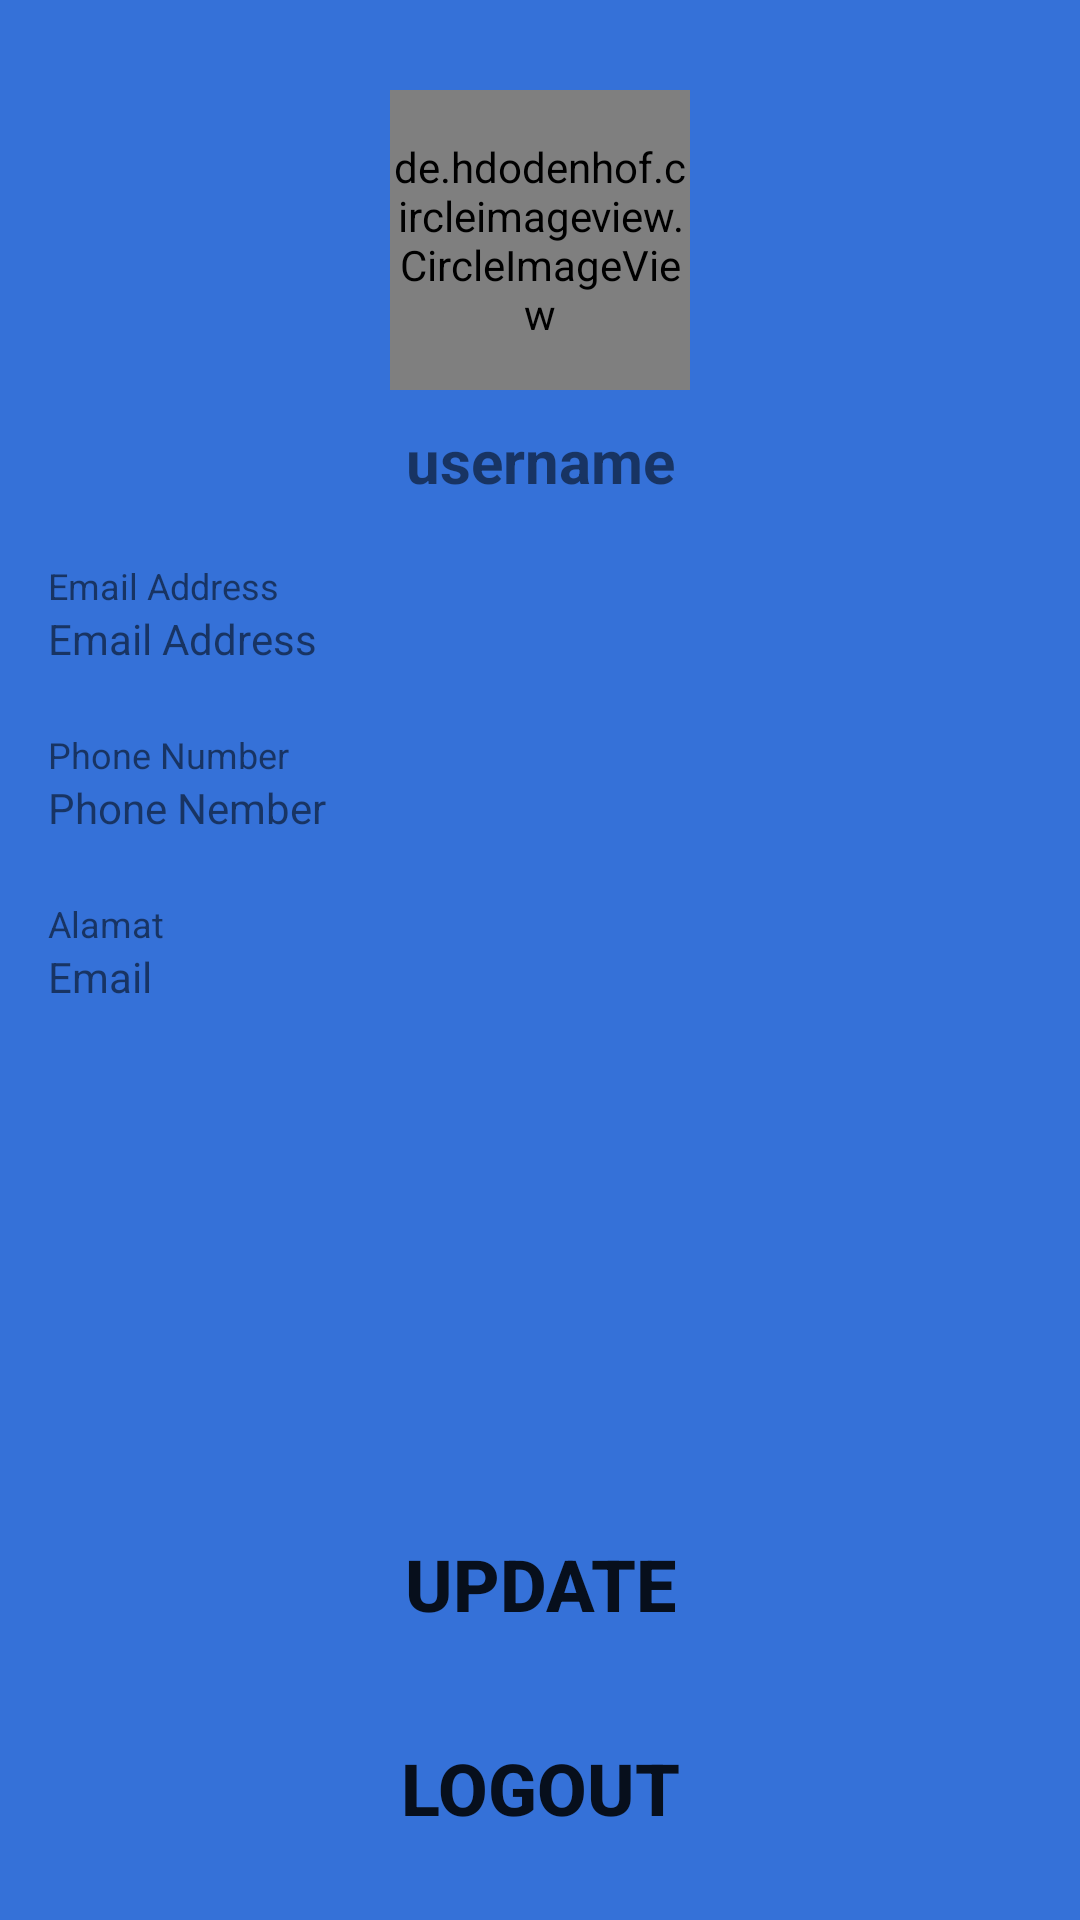

Write the Android layout XML for this screen, with the resource values it uses.
<!-- AndroidManifest.xml: application theme Theme.RecuirtmentApp -->
<!-- res/layout/fragment_profile.xml -->
<?xml version="1.0" encoding="utf-8"?>
<androidx.constraintlayout.widget.ConstraintLayout xmlns:android="http://schemas.android.com/apk/res/android"
    xmlns:tools="http://schemas.android.com/tools"
    android:layout_width="match_parent"
    android:layout_height="match_parent"
    android:background="#3571D8"
    xmlns:app="http://schemas.android.com/apk/res-auto"
    tools:context=".fragment.ProfileFragment">

    <de.hdodenhof.circleimageview.CircleImageView
        android:id="@+id/img_user"
        android:layout_width="100dp"
        android:layout_height="100dp"
        android:layout_marginTop="30dp"
        app:layout_constraintTop_toTopOf="parent"
        app:layout_constraintEnd_toEndOf="parent"
        app:layout_constraintStart_toStartOf="parent"/>

    <TextView
        android:id="@+id/tv_user"
        android:layout_width="wrap_content"
        android:layout_height="wrap_content"
        android:text="username"
        android:textStyle="bold"
        android:textSize="20dp"
        android:layout_marginTop="10dp"
        app:layout_constraintTop_toBottomOf="@+id/img_user"
        app:layout_constraintEnd_toEndOf="parent"
        app:layout_constraintStart_toStartOf="parent"/>

    <LinearLayout
        android:id="@+id/ll_user"
        android:layout_width="match_parent"
        android:layout_height="wrap_content"
        android:layout_marginTop="20dp"
        android:layout_marginLeft="16dp"
        android:layout_marginRight="16dp"
        app:layout_constraintTop_toBottomOf="@+id/tv_user"
        app:layout_constraintEnd_toEndOf="parent"
        app:layout_constraintStart_toStartOf="parent"
        android:orientation="vertical">

        <LinearLayout
            android:layout_width="match_parent"
            android:layout_height="wrap_content"
            android:orientation="vertical">

            <TextView
                android:id="@+id/tv_email"
                android:layout_width="wrap_content"
                android:layout_height="wrap_content"
                android:text="@string/email"
                android:textSize="12dp"
                />

            <TextView
                android:id="@+id/tv_isi_email"
                android:layout_width="wrap_content"
                android:layout_height="wrap_content"
                android:text="@string/email"
                android:textSize="14dp"
                />

            <View
                android:layout_width="match_parent"
                android:layout_height="1dp"
                android:layout_marginTop="10dp"
                />


        </LinearLayout>

        <LinearLayout
            android:layout_width="match_parent"
            android:layout_height="wrap_content"
            android:orientation="vertical"
            android:layout_marginTop="10dp">

            <TextView
                android:id="@+id/tv_phone"
                android:layout_width="wrap_content"
                android:layout_height="wrap_content"
                android:text="Phone Number"
                android:textSize="12dp"
               />

            <TextView
                android:id="@+id/tv_isi_phone"
                android:layout_width="wrap_content"
                android:layout_height="wrap_content"
                android:text="Phone Nember"
                android:textSize="14dp"
                />

            <View
                android:layout_width="match_parent"
                android:layout_height="1dp"
                android:layout_marginTop="10dp"
               />


        </LinearLayout>

        <LinearLayout
            android:layout_width="match_parent"
            android:layout_height="wrap_content"
            android:orientation="vertical"
            android:layout_marginTop="10dp">

            <TextView
                android:id="@+id/tv_alamat"
                android:layout_width="wrap_content"
                android:layout_height="wrap_content"
                android:text="Alamat"
                android:textSize="12dp"
               />

            <TextView
                android:id="@+id/tv_isi_alamat"
                android:layout_width="wrap_content"
                android:layout_height="wrap_content"
                android:text="Email"
                android:textSize="14dp"
                />

            <View
                android:layout_width="match_parent"
                android:layout_height="1dp"
                android:layout_marginTop="10dp"
                />


        </LinearLayout>
    </LinearLayout>


    <Button
        android:id="@+id/btn_update"
        android:layout_width="match_parent"
        android:layout_height="wrap_content"
        android:text="Update"
        android:textStyle="bold"
        android:textSize="24dp"
        app:layout_constraintBottom_toTopOf="@+id/btn_logout"
        app:layout_constraintEnd_toEndOf="parent"
        android:layout_marginBottom="20dp"
        android:layout_marginLeft="36dp"
        android:layout_marginRight="36dp"
        android:background="@drawable/ic_rectangle_loginbtn"/>
    <Button
        android:id="@+id/btn_logout"
        android:layout_width="match_parent"
        android:layout_height="wrap_content"
        android:text="logout"
        android:textStyle="bold"
        android:textSize="24dp"
        app:layout_constraintBottom_toBottomOf="parent"
        app:layout_constraintEnd_toEndOf="parent"
        android:layout_marginBottom="20dp"
        android:layout_marginLeft="36dp"
        android:layout_marginRight="36dp"
        android:background="@drawable/ic_rectangle_loginbtn"/>



</androidx.constraintlayout.widget.ConstraintLayout>
<!-- resources referenced by this layout -->
<resources>
  <string name="email">Email Address</string>
  <style name="Theme.RecuirtmentApp" parent="Theme.MaterialComponents.DayNight.DarkActionBar">
          
          <item name="colorPrimary">@color/purple_500</item>
          <item name="colorPrimaryVariant">@color/purple_700</item>
          <item name="colorOnPrimary">@color/white</item>
          
          <item name="colorSecondary">@color/teal_200</item>
          <item name="colorSecondaryVariant">@color/teal_700</item>
          <item name="colorOnSecondary">@color/black</item>
          
          <item name="android:statusBarColor" tools:targetApi="l">?attr/colorPrimaryVariant</item>
          
      </style>
  <!-- not gathered from this repository: default colours our renderer supplied (Android Studio template values) -->
  <color name="purple_500">#FF6200EE</color>
  <color name="purple_700">#FF3700B3</color>
  <color name="teal_200">#FF03DAC5</color>
  <color name="teal_700">#FF018786</color>
  <color name="black">#FF000000</color>
  <color name="white">#FFFFFFFF</color>
</resources>
